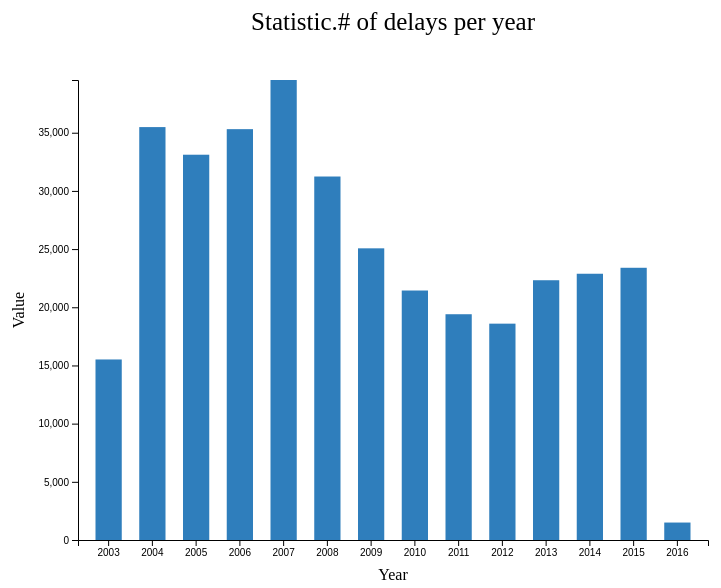
D3 v6 page, settled after 360 driven frames (6 s of simulated time); the page loaded 1 data file(s).


// ── BarChart.js
// Reference - https://github.com/sgratzl/d3tutorial/blob/master/examples/persons.html
const margin = { top: 100, bottom: 40, left: 150, right: 20 };
const width = 800 - margin.left - margin.right;
const height = 600 - margin.top - margin.bottom;

// Creates sources <svg> element
const svg = d3
    .select("body")
    .append("svg")
    .attr("width", width + margin.left + margin.right)
    .attr("height", height + margin.top + margin.bottom);

// Group used to enforce margin
const g = svg.append("g").attr("transform", `translate(${margin.left}, ${margin.top})`);

d3.csv("airlines.csv")
    .then((data) => {
        var grpData = d3
            .rollups(data, d => d3.sum(d, v=>v["Statistics.# of Delays.Security"]), d=>d["Time.Year"]);
        const xscale = d3
            .scaleBand()
            .domain(data.map((d) => d["Time.Year"]))
            .range([0,width])
            .padding(0.4);
        const yscale = d3
            .scaleLinear()
            .domain([0,  d3.max(grpData, d => d[1])])
            .range([height, 0]);

        const colorScale = d3.interpolateBlues(0.7);

        console.log(grpData);

        const xaxis = d3.axisBottom().scale(xscale);
        const yaxis = d3.axisLeft().scale(yscale);


        // This will take y-axis to the bottom of the page.
        g.append("g").attr("transform", `translate(0,${height})`).call(xaxis);
        g.append("text")
            .attr("transform", "translate(" + (width / 2) + " ," + (height + margin.bottom) + ")")
            .style("text-anchor", "middle")
            .text("Year");

        g.append("g").call(yaxis);
        g.append("text")
            .attr("transform", "rotate(-90)")
            .attr("y", 0 - margin.left + 80)
            .attr("x",0 - (height / 2))
            .attr("dy", "1em")
            .style("text-anchor", "middle")
            .text("Value");

        svg.append("text")
            .attr("transform","translate(" + (width/2 + 150) + " ," + (margin.top - 50) + ")")
            .style("text-anchor", "middle")
            .text("Statistic.# of delays per year")
            .style("font-size","25");

        const chart = g.append("g");

        const bar = chart
            .selectAll()
            .data(grpData)
            .enter()
            .append("rect")
            .attr('x', (d)=> xscale(d[0]))
            .attr('y', (d)=> yscale(d[1]))
            .attr('height', (d) => height - yscale(d[1]))
            .attr('width', xscale.bandwidth())
            .attr('fill', colorScale);




    }).catch((error) => {
    console.error("Error in loading the data");
});


### data: airlines.csv
Airport.Code, Airport.Name, Time.Label, Time.Month, Time.Month Name, Time.Year, Statistics.# of Delays.Carrier, Statistics.# of Delays.Late Aircraft, Statistics.# of Delays.National Aviation…, Statistics.# of Delays.Security, Statistics.# of Delays.Security, Statistics.Carriers.Names, Statistics.Carriers.Total, Statistics.Flights.Cancelled, Statistics.Flights.Delayed, Statistics.Flights.Diverted, Statistics.Flights.On Time, Statistics.Flights.Total, Statistics.Minutes Delayed.Carrier, Statistics.Minutes Delayed.Late Aircraft, Statistics.Minutes Delayed.National Avia…, Statistics.Minutes Delayed.Security, Statistics.Minutes Delayed.Total, Statistics.Minutes Delayed.Weather
ATL, Atlanta, GA: Hartsfield-Jackson Atlanta …, 2003/06, 6, June, 2003, 1009, 1275, 3217, 17, 328, American Airlines Inc.,JetBlue Airways,C…, 11, 216, 5843, 27, 23974, 30060, 61606, 68335, 118831, 518, 268764, 19474
BOS, Boston, MA: Logan International, 2003/06, 6, June, 2003, 374, 495, 685, 3, 66, American Airlines Inc.,Alaska Airlines I…, 14, 138, 1623, 3, 7875, 9639, 20319, 28189, 24400, 99, 77167, 4160
BWI, Baltimore, MD: Baltimore/Washington Inte…, 2003/06, 6, June, 2003, 296, 477, 389, 8, 78, American Airlines Inc.,Continental Air L…, 11, 29, 1245, 15, 6998, 8287, 13635, 26810, 17556, 278, 64480, 6201
CLT, Charlotte, NC: Charlotte Douglas Interna…, 2003/06, 6, June, 2003, 300, 472, 735, 2, 54, American Airlines Inc.,Continental Air L…, 11, 73, 1562, 14, 7021, 8670, 14763, 23379, 23804, 127, 65865, 3792
DCA, Washington, DC: Ronald Reagan Washington…, 2003/06, 6, June, 2003, 283, 268, 487, 4, 58, American Airlines Inc.,Alaska Airlines I…, 13, 74, 1100, 18, 5321, 6513, 13775, 13712, 20999, 120, 52747, 4141
DEN, Denver, CO: Denver International, 2003/06, 6, June, 2003, 516, 323, 664, 11, 98, American Airlines Inc.,Alaska Airlines I…, 13, 34, 1611, 22, 10024, 11691, 26634, 18969, 23538, 706, 75428, 5581
DFW, Dallas/Fort Worth, TX: Dallas/Fort Worth…, 2003/06, 6, June, 2003, 986, 1390, 2147, 19, 258, American Airlines Inc.,Continental Air L…, 13, 394, 4798, 133, 22303, 27628, 70918, 80714, 90574, 683, 263521, 20632
DTW, Detroit, MI: Detroit Metro Wayne County, 2003/06, 6, June, 2003, 376, 371, 570, 6, 71, American Airlines Inc.,Continental Air L…, 11, 123, 1395, 9, 10227, 11754, 21802, 18715, 16482, 139, 60667, 3529
EWR, Newark, NJ: Newark Liberty International, 2003/06, 6, June, 2003, 322, 519, 1948, 10, 121, American Airlines Inc.,Alaska Airlines I…, 13, 102, 2921, 42, 9441, 12506, 20190, 30905, 91048, 490, 150513, 7880
FLL, Fort Lauderdale, FL: Fort Lauderdale-Hol…, 2003/06, 6, June, 2003, 247, 256, 427, 5, 34, American Airlines Inc.,JetBlue Airways,C…, 11, 13, 967, 10, 3672, 4662, 12547, 14600, 14935, 141, 44303, 2080
IAD, Washington, DC: Washington Dulles Intern…, 2003/06, 6, June, 2003, 320, 295, 573, 3, 66, American Airlines Inc.,Alaska Airlines I…, 13, 101, 1256, 35, 7027, 8419, 16754, 18074, 25807, 182, 65529, 4712
IAH, Houston, TX: George Bush Intercontinenta…, 2003/06, 6, June, 2003, 329, 730, 1405, 15, 123, American Airlines Inc.,Continental Air L…, 12, 91, 2601, 173, 12686, 15551, 21782, 43428, 56414, 577, 134182, 11981
JFK, New York, NY: John F. Kennedy Internatio…, 2003/06, 6, June, 2003, 376, 226, 394, 21, 28, American Airlines Inc.,JetBlue Airways,C…, 11, 24, 1046, 13, 4695, 5778, 22029, 11593, 14103, 659, 50335, 1951
LAS, Las Vegas, NV: McCarran International, 2003/06, 6, June, 2003, 511, 678, 624, 17, 64, American Airlines Inc.,Alaska Airlines I…, 12, 39, 1893, 6, 9821, 11759, 24293, 31043, 19561, 808, 79533, 3828
LAX, Los Angeles, CA: Los Angeles Internation…, 2003/06, 6, June, 2003, 830, 765, 842, 37, 97, American Airlines Inc.,Alaska Airlines I…, 12, 101, 2571, 10, 15780, 18462, 40089, 39655, 26162, 2559, 114434, 5969
LGA, New York, NY: LaGuardia, 2003/06, 6, June, 2003, 302, 338, 867, 4, 94, American Airlines Inc.,Continental Air L…, 11, 121, 1604, 22, 7161, 8908, 17384, 18954, 41007, 191, 82859, 5323
MCO, Orlando, FL: Orlando International, 2003/06, 6, June, 2003, 368, 434, 535, 3, 48, American Airlines Inc.,Alaska Airlines I…, 12, 9, 1388, 9, 6211, 7617, 17707, 26116, 18073, 56, 65140, 3188
MDW, Chicago, IL: Chicago Midway Internationa…, 2003/06, 6, June, 2003, 180, 411, 311, 12, 39, American Airlines Inc.,Continental Air L…, 9, 47, 951, 6, 6057, 7061, 8535, 20938, 10702, 331, 42962, 2456
MIA, Miami, FL: Miami International, 2003/06, 6, June, 2003, 247, 210, 585, 2, 66, American Airlines Inc.,Alaska Airlines I…, 11, 28, 1105, 22, 3745, 4900, 12609, 12700, 22976, 66, 52191, 3840
MSP, Minneapolis, MN: Minneapolis-St Paul Int…, 2003/06, 6, June, 2003, 428, 376, 759, 9, 106, American Airlines Inc.,Continental Air L…, 11, 101, 1678, 11, 10404, 12194, 27468, 20994, 23137, 529, 78259, 6131
ORD, Chicago, IL: Chicago O'Hare Internationa…, 2003/06, 6, June, 2003, 801, 982, 2947, 11, 157, American Airlines Inc.,Alaska Airlines I…, 12, 261, 4899, 38, 24997, 30195, 54296, 55855, 135851, 604, 257007, 10401
PDX, Portland, OR: Portland International, 2003/06, 6, June, 2003, 193, 248, 213, 11, 22, American Airlines Inc.,Alaska Airlines I…, 9, 17, 684, 5, 4040, 4746, 8260, 11909, 5943, 505, 27645, 1028
PHL, Philadelphia, PA: Philadelphia Internati…, 2003/06, 6, June, 2003, 338, 565, 1083, 1, 64, American Airlines Inc.,Continental Air L…, 12, 83, 2049, 20, 6917, 9069, 16478, 31005, 45538, 21, 97173, 4131
PHX, Phoenix, AZ: Phoenix Sky Harbor Internat…, 2003/06, 6, June, 2003, 491, 569, 664, 19, 41, American Airlines Inc.,Alaska Airlines I…, 12, 57, 1783, 10, 12158, 14008, 26512, 27458, 18673, 768, 76031, 2620
SAN, San Diego, CA: San Diego International, 2003/06, 6, June, 2003, 324, 349, 341, 8, 30, American Airlines Inc.,Alaska Airlines I…, 12, 20, 1052, 4, 5775, 6851, 15034, 15747, 10449, 223, 43215, 1762
SEA, Seattle, WA: Seattle/Tacoma Internationa…, 2003/06, 6, June, 2003, 448, 552, 454, 28, 36, American Airlines Inc.,Alaska Airlines I…, 12, 63, 1516, 9, 7658, 9246, 22647, 28119, 13860, 1097, 68673, 2950
… [head cut at 6 KiB]